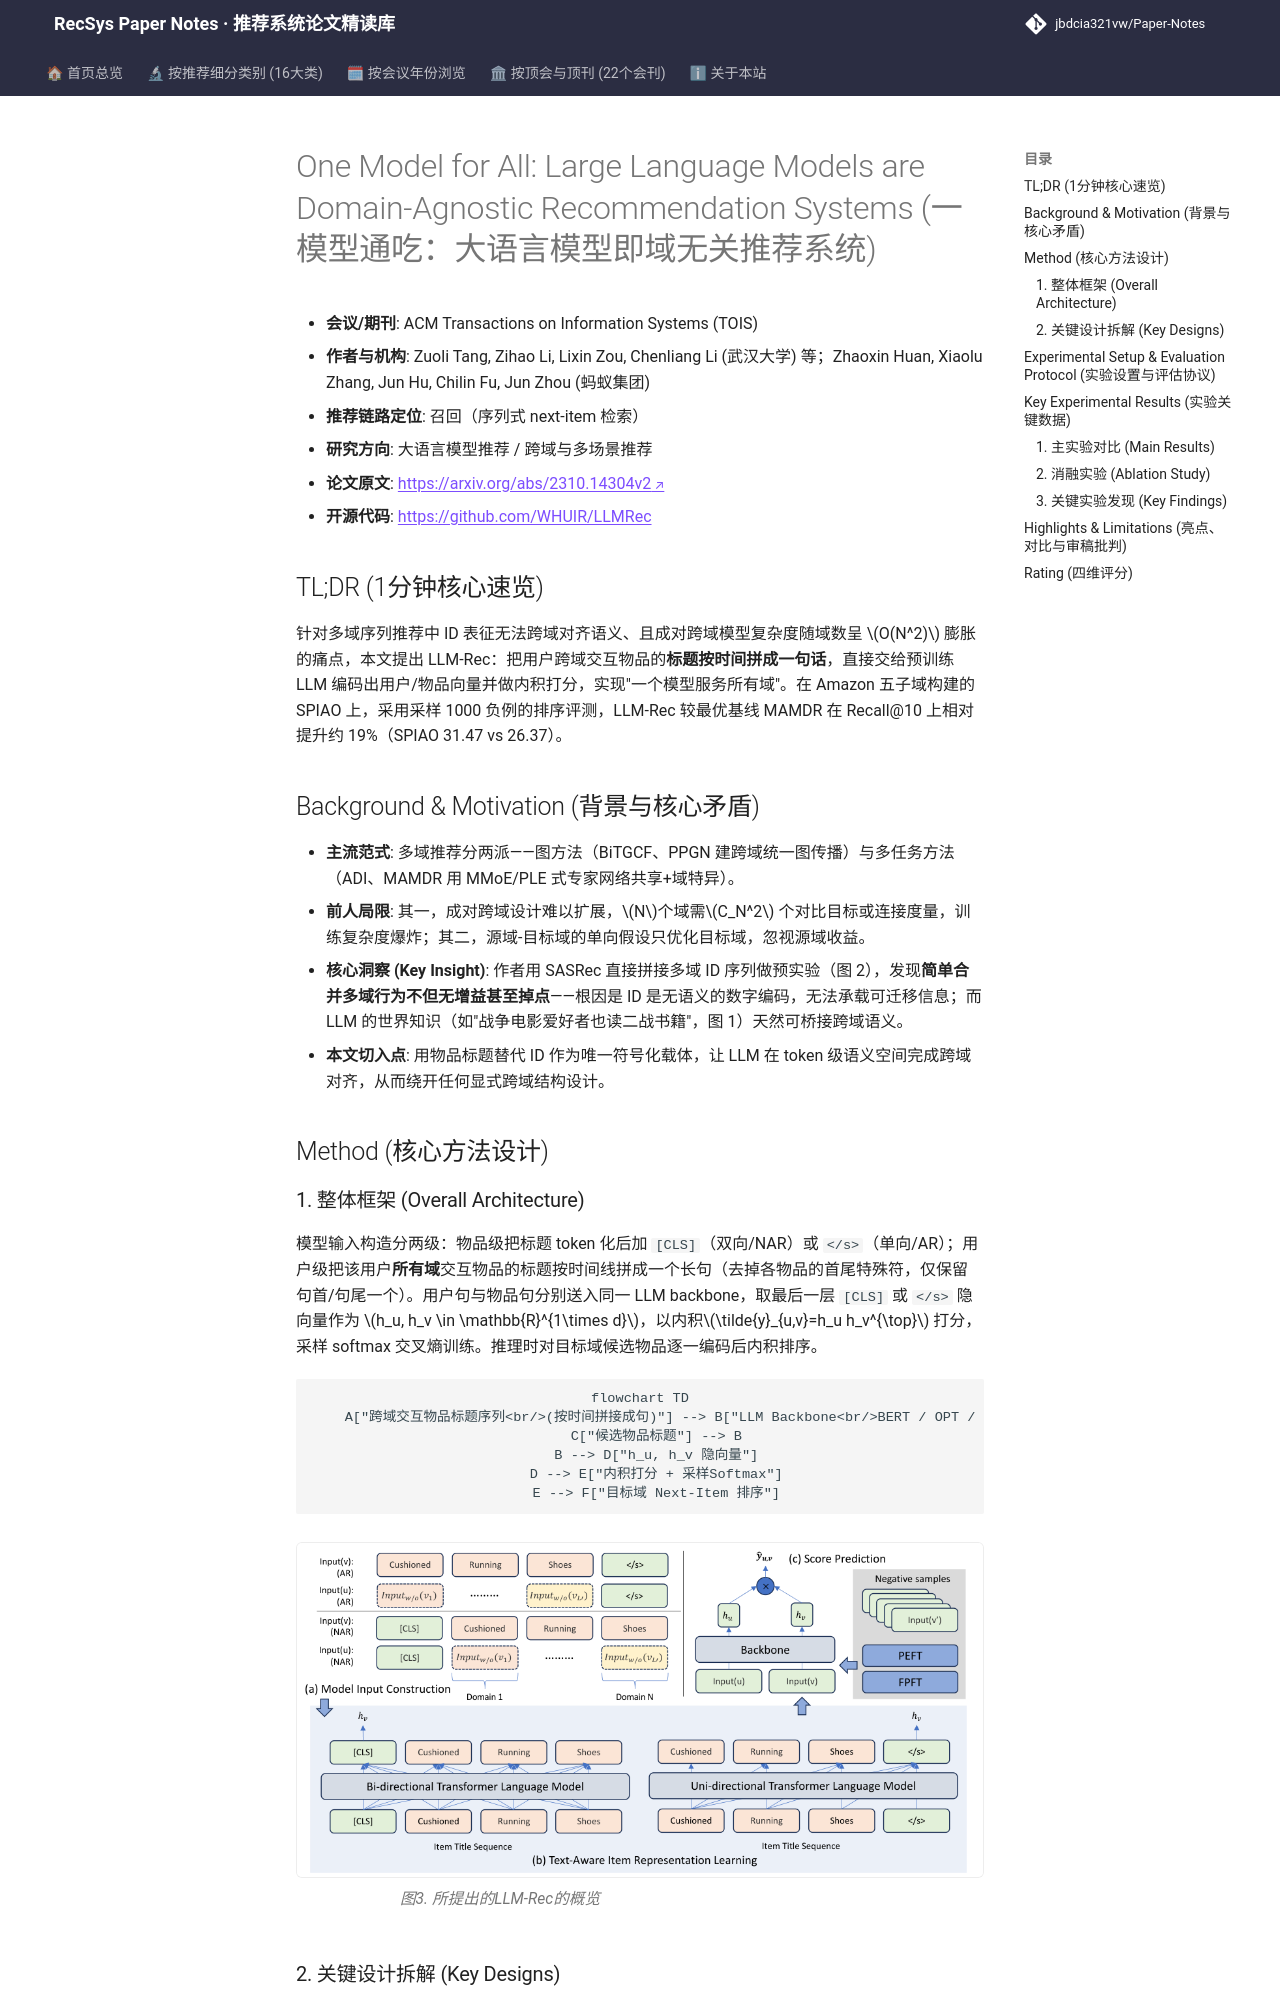

repository: jbdcia321vw/Paper-Notes · page: venues/TOIS/2025/llm_rec/one_model_for_all_large_language_models_are_domain_agnostic_recommendation_/index.html · generator: mkdocs

---
title: "[Paper Note] One Model for All: Large Language Models are Domain-Agnostic Recommendation Systems"
description: "[TOIS 2025][大语言模型推荐] 用 LLM 编码跨域混合标题序列实现域无关推荐，采样 1000 负例评测，SPIAO 上较最优基线相对提升约 19%。"
tags:
  - TOIS
  - 大语言模型推荐
  - 召回
  - 多域序列推荐
  - 文本表征替代ID
date: 2026-11-14
venue: TOIS
year: 2025
paper_url: "https://arxiv.org/abs/2310.14304"
code_url: "https://github.com/WHUIR/LLMRec"
categories:
  - llm_rec
  - cross_domain_multi_scenario
---

# One Model for All: Large Language Models are Domain-Agnostic Recommendation Systems (一模型通吃：大语言模型即域无关推荐系统)

- **会议/期刊**: ACM Transactions on Information Systems (TOIS)
- **作者与机构**: Zuoli Tang, Zihao Li, Lixin Zou, Chenliang Li (武汉大学) 等；Zhaoxin Huan, Xiaolu Zhang, Jun Hu, Chilin Fu, Jun Zhou (蚂蚁集团)
- **推荐链路定位**: 召回（序列式 next-item 检索）
- **研究方向**: 大语言模型推荐 / 跨域与多场景推荐
- **论文原文**: [https://arxiv.org/abs/2310.14304v2](https://arxiv.org/abs/2310.14304v2)
- **开源代码**: [https://github.com/WHUIR/LLMRec](https://github.com/WHUIR/LLMRec)

## TL;DR (1分钟核心速览)

针对多域序列推荐中 ID 表征无法跨域对齐语义、且成对跨域模型复杂度随域数呈 $O(N^2)$ 膨胀的痛点，本文提出 LLM-Rec：把用户跨域交互物品的**标题按时间拼成一句话**，直接交给预训练 LLM 编码出用户/物品向量并做内积打分，实现"一个模型服务所有域"。在 Amazon 五子域构建的 SPIAO 上，采用采样 1000 负例的排序评测，LLM-Rec 较最优基线 MAMDR 在 Recall@10 上相对提升约 19%（SPIAO 31.47 vs 26.37）。

## Background & Motivation (背景与核心矛盾)

- **主流范式**: 多域推荐分两派——图方法（BiTGCF、PPGN 建跨域统一图传播）与多任务方法（ADI、MAMDR 用 MMoE/PLE 式专家网络共享+域特异）。
- **前人局限**: 其一，成对跨域设计难以扩展，$N$个域需$C_N^2$ 个对比目标或连接度量，训练复杂度爆炸；其二，源域-目标域的单向假设只优化目标域，忽视源域收益。
- **核心洞察 (Key Insight)**: 作者用 SASRec 直接拼接多域 ID 序列做预实验（图 2），发现**简单合并多域行为不但无增益甚至掉点**——根因是 ID 是无语义的数字编码，无法承载可迁移信息；而 LLM 的世界知识（如"战争电影爱好者也读二战书籍"，图 1）天然可桥接跨域语义。
- **本文切入点**: 用物品标题替代 ID 作为唯一符号化载体，让 LLM 在 token 级语义空间完成跨域对齐，从而绕开任何显式跨域结构设计。

## Method (核心方法设计)

### 1. 整体框架 (Overall Architecture)

模型输入构造分两级：物品级把标题 token 化后加 `[CLS]`（双向/NAR）或 `</s>`（单向/AR）；用户级把该用户**所有域**交互物品的标题按时间线拼成一个长句（去掉各物品的首尾特殊符，仅保留句首/句尾一个）。用户句与物品句分别送入同一 LLM backbone，取最后一层 `[CLS]` 或 `</s>` 隐向量作为 $h_u, h_v \in \mathbb{R}^{1\times d}$，以内积$\tilde{y}_{u,v}=h_u h_v^{\top}$ 打分，采样 softmax 交叉熵训练。推理时对目标域候选物品逐一编码后内积排序。

```mermaid
flowchart TD
    A["跨域交互物品标题序列<br/>(按时间拼接成句)"] --> B["LLM Backbone<br/>BERT / OPT / FLAN-T5"]
    C["候选物品标题"] --> B
    B --> D["h_u, h_v 隐向量"]
    D --> E["内积打分 + 采样Softmax"]
    E --> F["目标域 Next-Item 排序"]
```

<figure class="paper-figure" markdown="span">
  ![图3. 所提出的LLM-Rec的概览](../../../../assets/papers/2310.14304v2/figure_3.png)<figcaption>图3. 所提出的LLM-Rec的概览</figcaption>
</figure>
